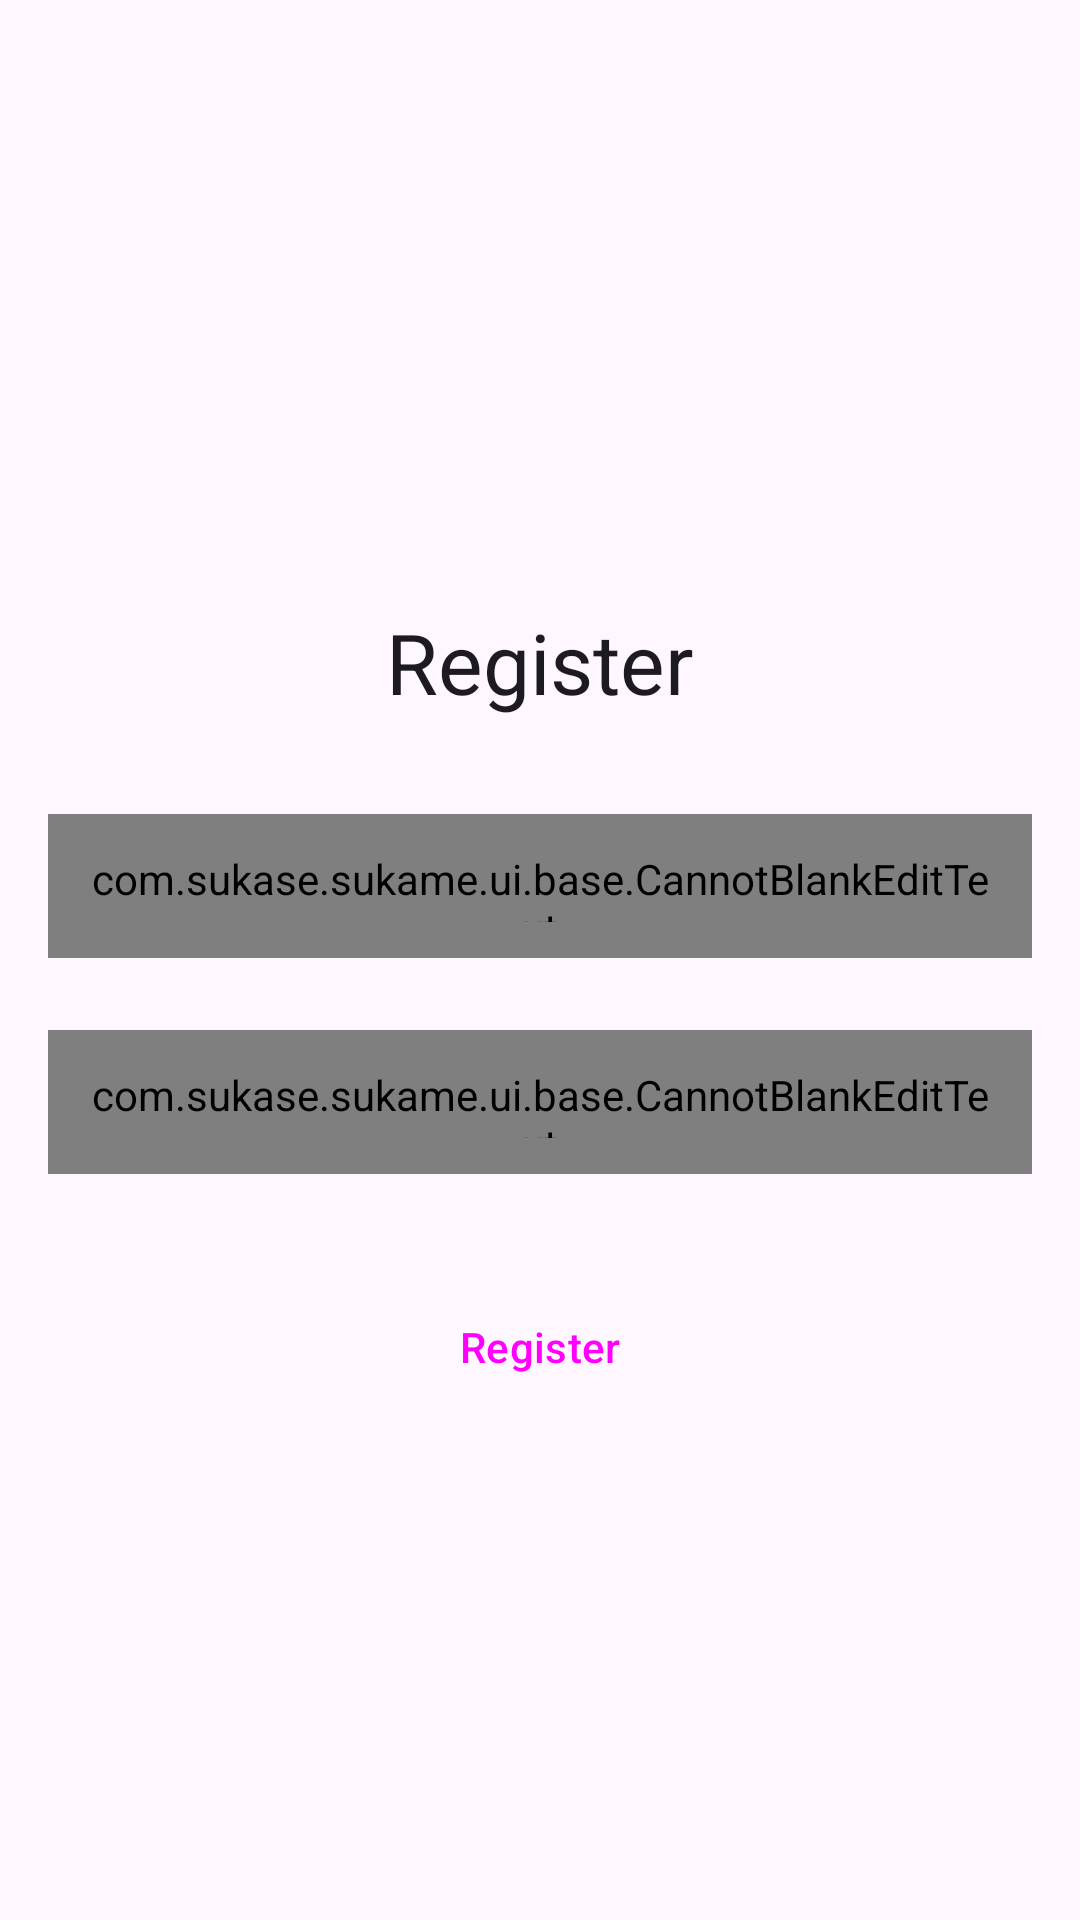

The Android layout XML behind this screen, and the referenced resources:
<!-- AndroidManifest.xml: application theme Theme.SuKaMessenger -->
<!-- res/layout/activity_register.xml -->
<?xml version="1.0" encoding="utf-8"?>
<RelativeLayout xmlns:android="http://schemas.android.com/apk/res/android"
    xmlns:tools="http://schemas.android.com/tools"
    android:layout_width="match_parent"
    android:layout_height="match_parent"
    android:padding="16dp"
    tools:context=".ui.register.RegisterActivity">

    <ImageView
        android:id="@+id/appLogo"
        android:layout_width="120dp"
        android:layout_height="120dp"
        android:layout_centerHorizontal="true"
        android:layout_marginTop="50dp"
        android:contentDescription="@string/app_logo"
        android:elevation="8dp"
        android:src="@drawable/ic_logo" />

    <TextView
        android:id="@+id/logoLabel"
        style="@style/TextAppearance.Material3.HeadlineMedium"
        android:layout_width="wrap_content"
        android:layout_height="wrap_content"
        android:layout_below="@id/appLogo"
        android:layout_centerHorizontal="true"
        android:layout_marginTop="16dp"
        android:text="@string/register" />

    <com.google.android.material.textfield.TextInputLayout
        android:id="@+id/layout_username"
        style="@style/Widget.Material3.TextInputLayout.OutlinedBox"
        android:layout_width="match_parent"
        android:layout_height="wrap_content"
        android:layout_below="@id/logoLabel"
        android:layout_marginTop="32dp">

        <com.sukase.sukame.ui.base.CannotBlankEditText
            android:id="@+id/edt_username"
            style="@style/Widget.Material3.TextInputEditText.OutlinedBox"
            android:layout_width="match_parent"
            android:layout_height="48dp"
            android:autofillHints="username"
            android:hint="@string/username"
            android:inputType="text"
            android:padding="12dp"
            android:textSize="16sp" />
    </com.google.android.material.textfield.TextInputLayout>


    <com.google.android.material.textfield.TextInputLayout
        android:id="@+id/layout_fullName"
        style="@style/Widget.Material3.TextInputLayout.OutlinedBox"
        android:layout_width="match_parent"
        android:layout_height="wrap_content"
        android:layout_below="@id/layout_username"
        android:layout_marginTop="24dp">

        <com.sukase.sukame.ui.base.CannotBlankEditText
            android:id="@+id/edt_fullName"
            style="@style/Widget.Material3.TextInputEditText.OutlinedBox"
            android:layout_width="match_parent"
            android:layout_height="48dp"
            android:autofillHints="name"
            android:hint="@string/full_name"
            android:inputType="text"
            android:padding="12dp"
            android:textSize="16sp" />
    </com.google.android.material.textfield.TextInputLayout>

    <Button
        android:id="@+id/registerButton"
        style="@style/Widget.Material3.Button"
        android:layout_width="match_parent"
        android:layout_height="wrap_content"
        android:layout_below="@id/layout_fullName"
        android:layout_marginTop="32dp"
        android:elevation="4dp"
        android:padding="16dp"
        android:text="@string/register" />

</RelativeLayout>
<!-- resources referenced by this layout -->
<resources>
  <string name="app_logo">App Logo</string>
  <string name="register">Register</string>
  <string name="username">Username</string>
  <style name="Theme.SuKaMessenger" parent="Base.Theme.SuKaMessenger" />
  <style name="Base.Theme.SuKaMessenger" parent="Theme.Material3.DayNight.NoActionBar">
          
          
      </style>
</resources>
